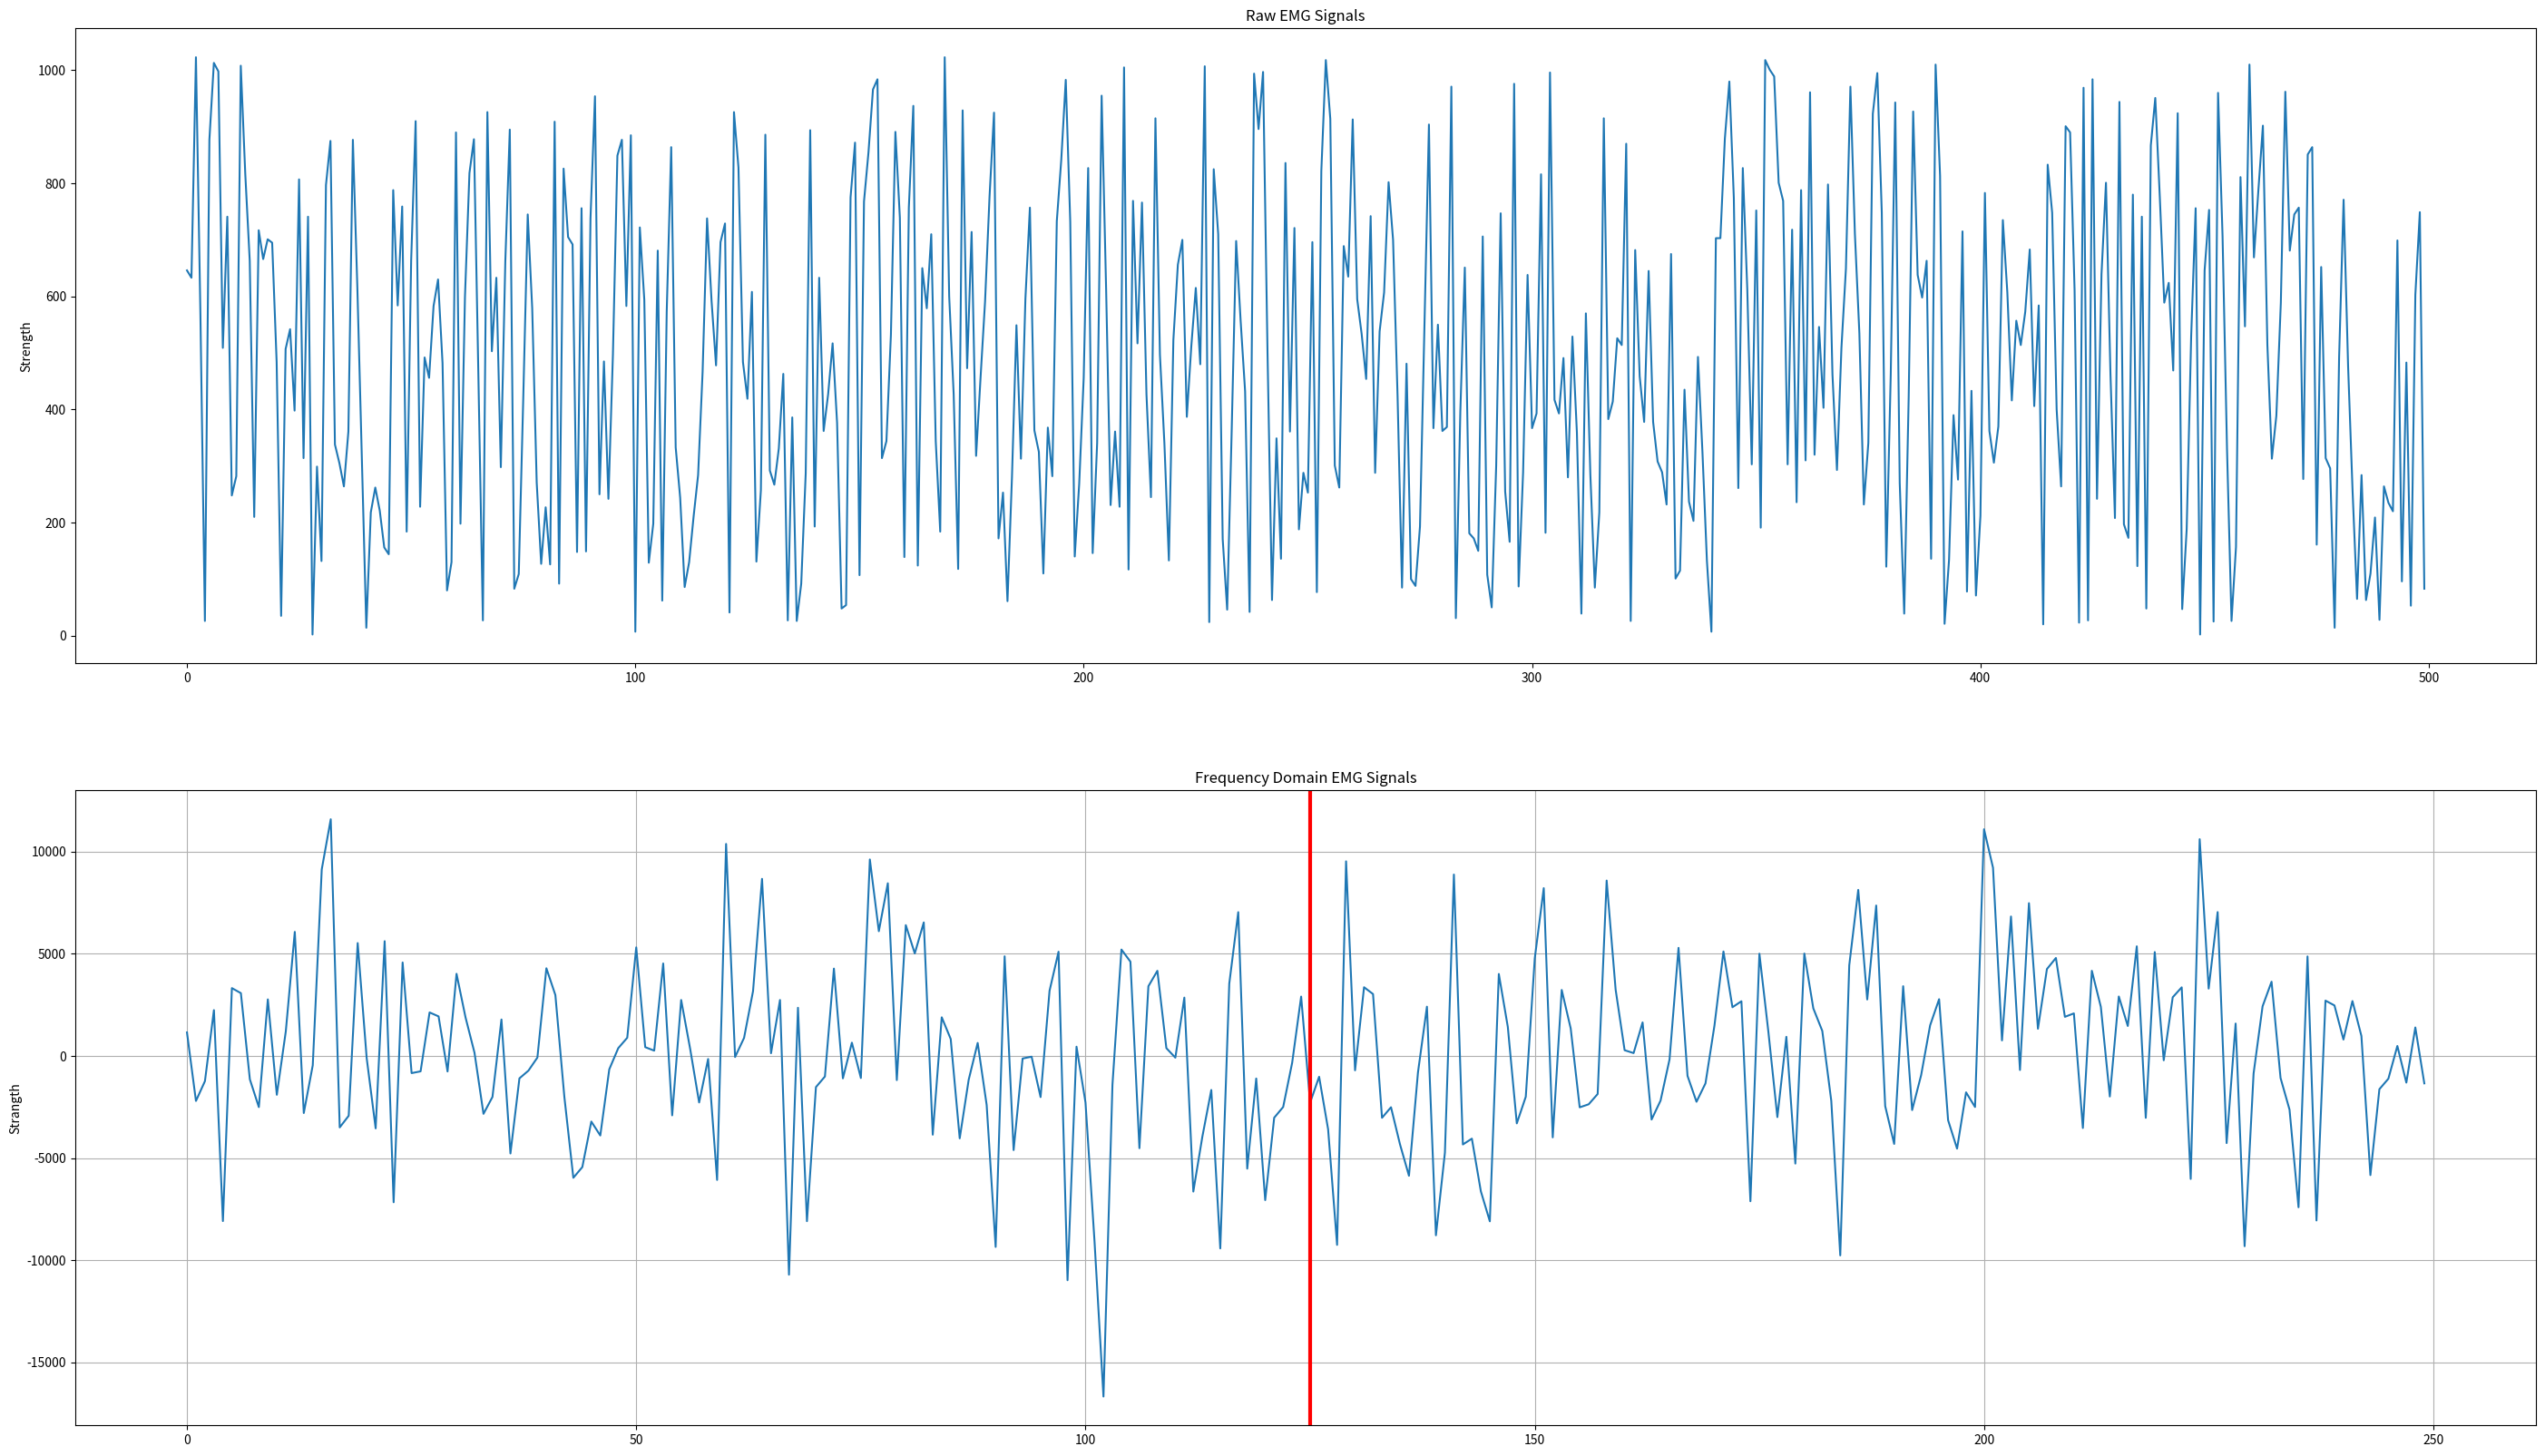

This chart was generated by the following Python code:
# -*- coding: utf-8 -*-
"""
Created on Thu Sep 26 09:50:37 2019

[redacted]
"""
import numpy as np
import random
import matplotlib.pyplot as plt
from time import sleep

def getemg():
    emg1s = np.random.randint(0,high=1024,size=500)
    return emg1s

def gettem():
    tem = round(random.uniform(30.01,42.00),2)
    return tem

def getplu():
    plu = random.randint(30,250)
    return plu

def getspo():
    spo = random.randint(90,100)
    return spo

def emgfft(emgsignal):
    fftsignal = np.fft.rfft(emgsignal)
    fftsignal = fftsignal[1:251] # remove the DC part
    return fftsignal

def mediafreq(fftemg):
    m = fftemg.__add__(abs (fftemg.min()))
    t = np.sum(m) /2 #half product
    k = 0  #sum
    s = [] # sub
    for i in range (len(m)):
        k = k+ m[i] # current sum
        s.append(abs(t-k))
    med = s.index(min(s))
    return med

def showpic(rawemg, freqemg,media):
    fig=plt.figure(num=3,figsize= [35,20],clear=1)
    ax=fig.add_subplot(2,1,1)
    ax1=fig.add_subplot(2,1,2)    
    ax.set_ylabel('Strength')
    ax.set_title('Raw EMG Signals')
    ax1.set_ylabel('Strangth')
    ax1.set_title('Frequency Domain EMG Signals')   
    plt.ion() 
    plt.grid(True) 
    timeline0 = np.arange(500)
    timeline1 = np.arange(250)
    ax.plot(timeline0,rawemg)
    ax1.plot(timeline1,freqemg)
    ax1.axvline(x=media,linewidth=3,color='r')
    

if __name__ == '__main__':
    emg = getemg()
    freqemg = emgfft(emg)
    media = mediafreq(freqemg)
    showpic(emg,freqemg,media)


        
    

    

        
        
    
    
    

    

    